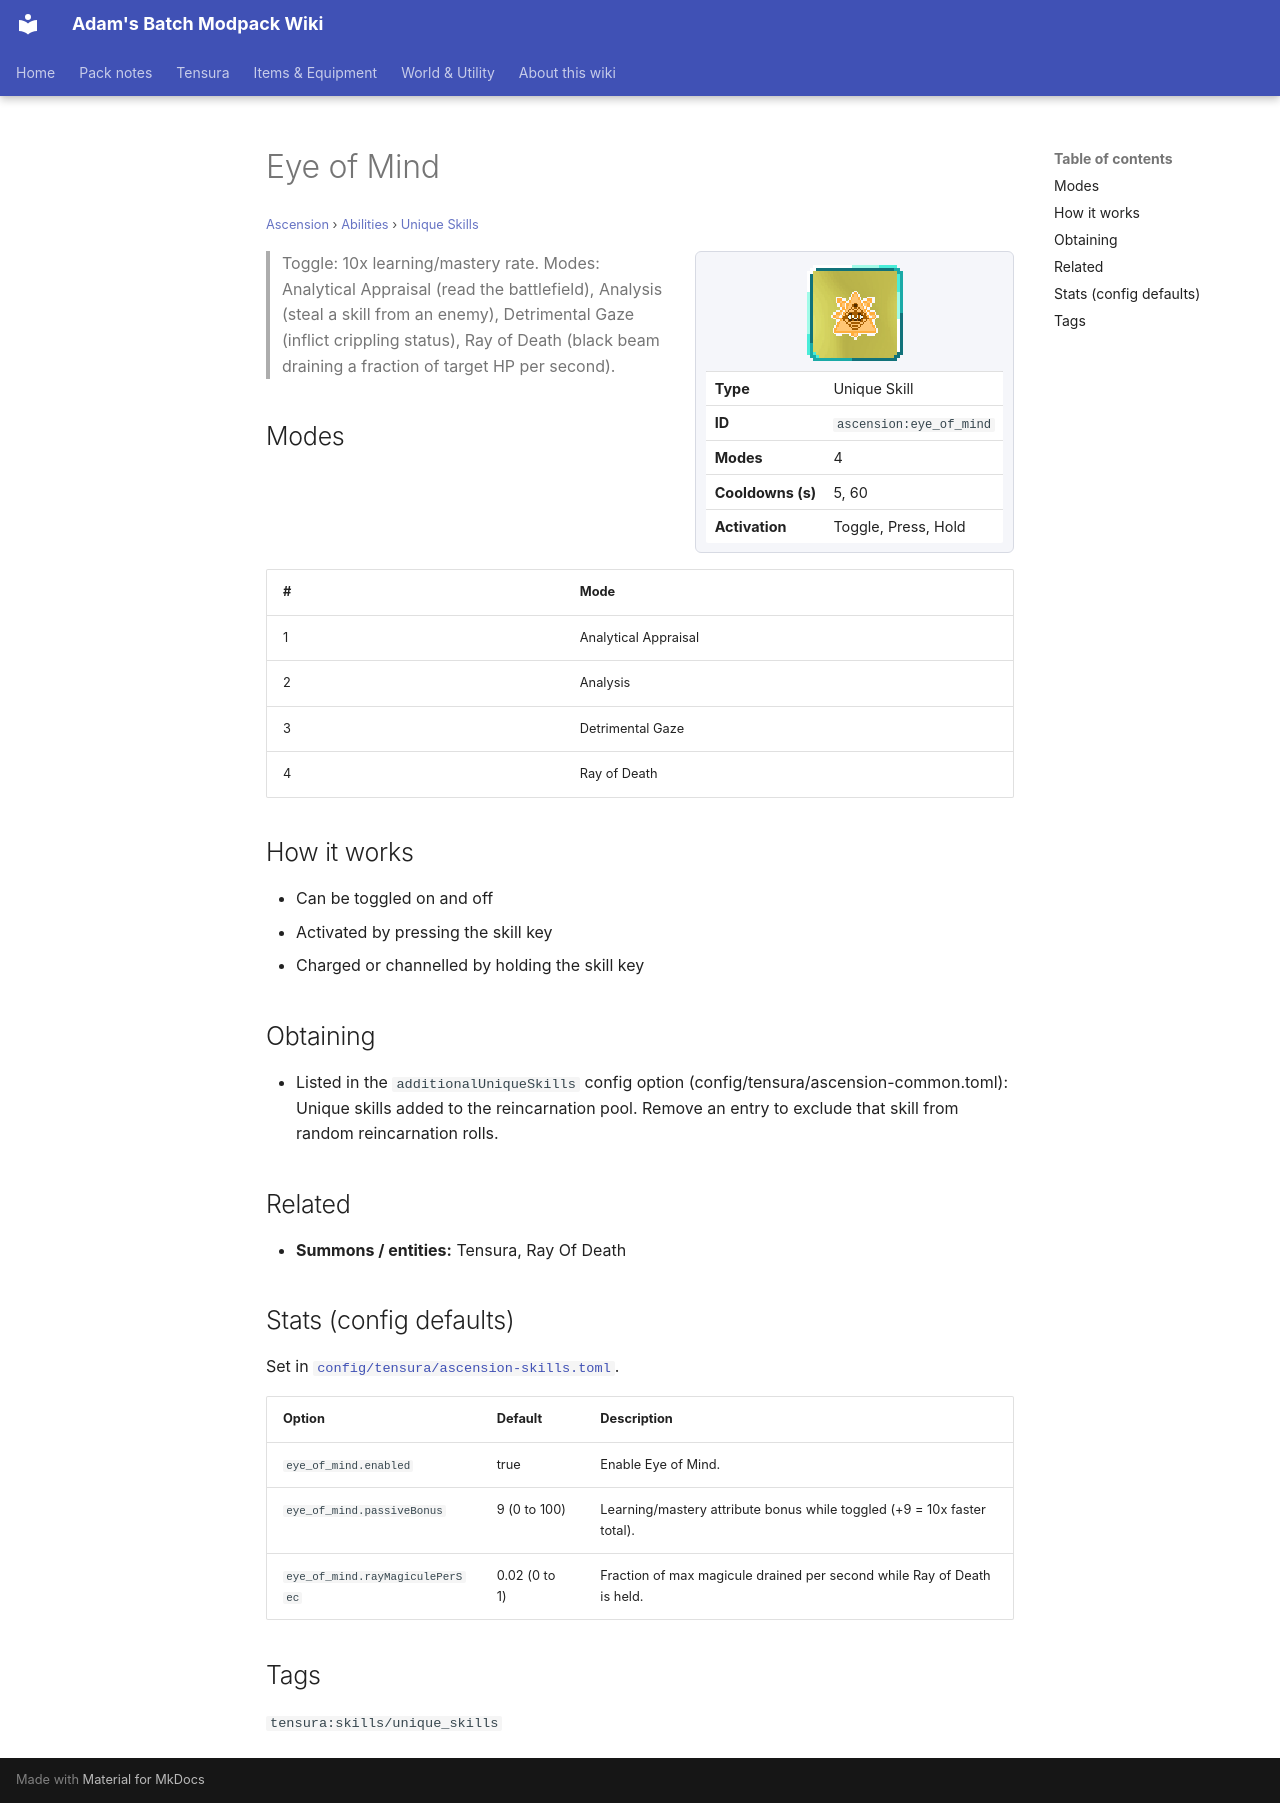

repository: Proteus-Nell/Adams-Batch-MC-Modpack-Wiki · page: ascension/abilities/unique-skills/eye-of-mind/index.html · generator: mkdocs

# Eye of Mind

<small>[Ascension](../../index.md) &rsaquo; [Abilities](../index.md) &rsaquo; [Unique Skills](index.md)</small>

<div class="infobox" markdown>

![Eye of Mind](../../../assets/icons/ascension/skill/eye_of_mind.png)

| | |
|---|---|
| **Type** | Unique Skill |
| **ID** | `ascension:eye_of_mind` |
| **Modes** | 4 |
| **Cooldowns (s)** | 5, 60 |
| **Activation** | Toggle, Press, Hold |

</div>

> Toggle: 10x learning/mastery rate. Modes: Analytical Appraisal (read the battlefield), Analysis (steal a skill from an enemy), Detrimental Gaze (inflict crippling status), Ray of Death (black beam draining a fraction of target HP per second).

## Modes

| # | Mode |
|---|---|
| 1 | Analytical Appraisal |
| 2 | Analysis |
| 3 | Detrimental Gaze |
| 4 | Ray of Death |

## How it works

- Can be toggled on and off
- Activated by pressing the skill key
- Charged or channelled by holding the skill key

## Obtaining

- Listed in the `additionalUniqueSkills` config option (config/tensura/ascension-common.toml): Unique skills added to the reincarnation pool. Remove an entry to exclude that skill from random reincarnation rolls.

## Related

- **Summons / entities:** Tensura, Ray Of Death

## Stats (config defaults)

Set in [`config/tensura/ascension-skills.toml`](../../configs/config-tensura-ascension-skills.md).

| Option | Default | Description |
|---|---|---|
| `eye_of_mind.enabled` | true | Enable Eye of Mind. |
| `eye_of_mind.passiveBonus` | 9 (0 to 100) | Learning/mastery attribute bonus while toggled (+9 = 10x faster total). |
| `eye_of_mind.rayMagiculePerSec` | 0.02 (0 to 1) | Fraction of max magicule drained per second while Ray of Death is held. |

## Tags

`tensura:skills/unique_skills`
